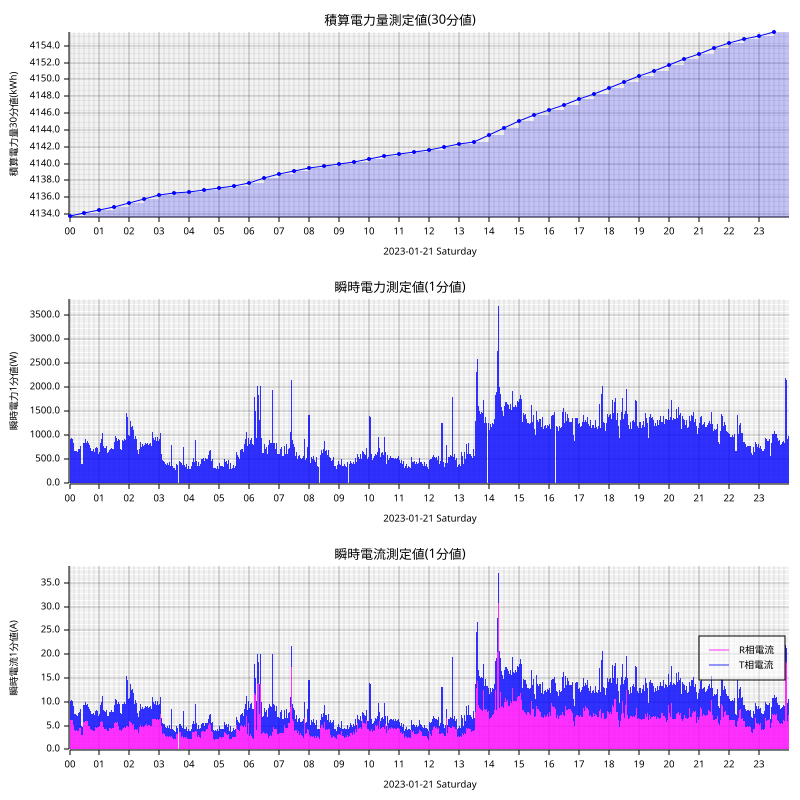

Values plotted in this chart, from the file beside it:
measured_at, sensor_id, message_id, cumlative_kwh, instant_watt, instant_ampere_R, instant_ampere_T
2023-01-21T00:00:00+09:00, smartmeter, 56355, , 884.0, , 
2023-01-21T00:00:00+09:00, smartmeter, 56356, , , 6.1, 3.7
2023-01-21T00:00:00+09:00, smartmeter, 56357, 4134, , , 
2023-01-21T00:01:00+09:00, smartmeter, 56358, , 880.0, , 
2023-01-21T00:01:00+09:00, smartmeter, 56359, , , 6.0, 3.7
2023-01-21T00:02:00+09:00, smartmeter, 56360, , 920.0, , 
2023-01-21T00:02:00+09:00, smartmeter, 56361, , , 6.2, 3.9
2023-01-21T00:03:00+09:00, smartmeter, 56362, , 1004, , 
2023-01-21T00:03:00+09:00, smartmeter, 56363, , , 6.4, 4.5
2023-01-21T00:04:00+09:00, smartmeter, 56364, , 948.0, , 
2023-01-21T00:04:00+09:00, smartmeter, 56365, , , 6.2, 4.1
2023-01-21T00:05:00+09:00, smartmeter, 56366, , 944.0, , 
2023-01-21T00:05:00+09:00, smartmeter, 56367, , , 6.2, 4.1
2023-01-21T00:06:00+09:00, smartmeter, 56368, , 928.0, , 
2023-01-21T00:06:00+09:00, smartmeter, 56369, , , 6.2, 3.9
2023-01-21T00:07:00+09:00, smartmeter, 56370, , 916.0, , 
2023-01-21T00:07:00+09:00, smartmeter, 56371, , , 6.0, 4.0
2023-01-21T00:08:00+09:00, smartmeter, 56372, , 852.0, , 
2023-01-21T00:08:00+09:00, smartmeter, 56373, , , 5.1, 4.1
2023-01-21T00:09:00+09:00, smartmeter, 56374, , 668.0, , 
2023-01-21T00:09:00+09:00, smartmeter, 56375, , , 3.9, 3.4
2023-01-21T00:10:00+09:00, smartmeter, 56376, , 680.0, , 
2023-01-21T00:10:00+09:00, smartmeter, 56377, , , 4.0, 3.4
2023-01-21T00:11:00+09:00, smartmeter, 56378, , 676.0, , 
2023-01-21T00:11:00+09:00, smartmeter, 56379, , , 4.0, 3.4
2023-01-21T00:12:00+09:00, smartmeter, 56380, , 676.0, , 
2023-01-21T00:12:00+09:00, smartmeter, 56381, , , 3.8, 3.6
2023-01-21T00:13:00+09:00, smartmeter, 56382, , 1104, , 
2023-01-21T00:13:00+09:00, smartmeter, 56383, , , 3.9, 7.5
2023-01-21T00:14:00+09:00, smartmeter, 56384, , 672.0, , 
2023-01-21T00:14:00+09:00, smartmeter, 56385, , , 4.0, 3.2
2023-01-21T00:15:00+09:00, smartmeter, 56386, , 648.0, , 
2023-01-21T00:15:00+09:00, smartmeter, 56387, , , 3.9, 3.3
2023-01-21T00:16:00+09:00, smartmeter, 56388, , 652.0, , 
2023-01-21T00:16:00+09:00, smartmeter, 56389, , , 3.8, 3.3
2023-01-21T00:17:00+09:00, smartmeter, 56390, , 724.0, , 
2023-01-21T00:17:00+09:00, smartmeter, 56391, , , 4.0, 3.8
2023-01-21T00:18:00+09:00, smartmeter, 56392, , 720.0, , 
2023-01-21T00:18:00+09:00, smartmeter, 56393, , , 3.9, 3.8
2023-01-21T00:19:00+09:00, smartmeter, 56394, , 648.0, , 
2023-01-21T00:19:00+09:00, smartmeter, 56395, , , 3.8, 3.3
2023-01-21T00:20:00+09:00, smartmeter, 56396, , 716.0, , 
2023-01-21T00:20:00+09:00, smartmeter, 56397, , , 4.6, 3.3
2023-01-21T00:21:00+09:00, smartmeter, 56398, , 732.0, , 
2023-01-21T00:21:00+09:00, smartmeter, 56399, , , 4.7, 3.3
2023-01-21T00:22:00+09:00, smartmeter, 56400, , 772.0, , 
2023-01-21T00:22:00+09:00, smartmeter, 56401, , , 4.5, 3.9
2023-01-21T00:23:00+09:00, smartmeter, 56402, , 756.0, , 
2023-01-21T00:23:00+09:00, smartmeter, 56403, , , 4.4, 3.8
2023-01-21T00:24:00+09:00, smartmeter, 56404, , 416.0, , 
2023-01-21T00:24:00+09:00, smartmeter, 56405, , , 3.1, 1.8
2023-01-21T00:25:00+09:00, smartmeter, 56406, , 420.0, , 
2023-01-21T00:25:00+09:00, smartmeter, 56407, , , 3.1, 1.8
2023-01-21T00:26:00+09:00, smartmeter, 56408, , 396.0, , 
2023-01-21T00:26:00+09:00, smartmeter, 56409, , , 3.0, 1.8
2023-01-21T00:27:00+09:00, smartmeter, 56410, , 556.0, , 
2023-01-21T00:27:00+09:00, smartmeter, 56411, , , 3.5, 2.8
2023-01-21T00:28:00+09:00, smartmeter, 56412, , 836.0, , 
2023-01-21T00:28:00+09:00, smartmeter, 56413, , , 5.7, 3.7
2023-01-21T00:29:00+09:00, smartmeter, 56414, , 852.0, , 
... 2,856 more rows
